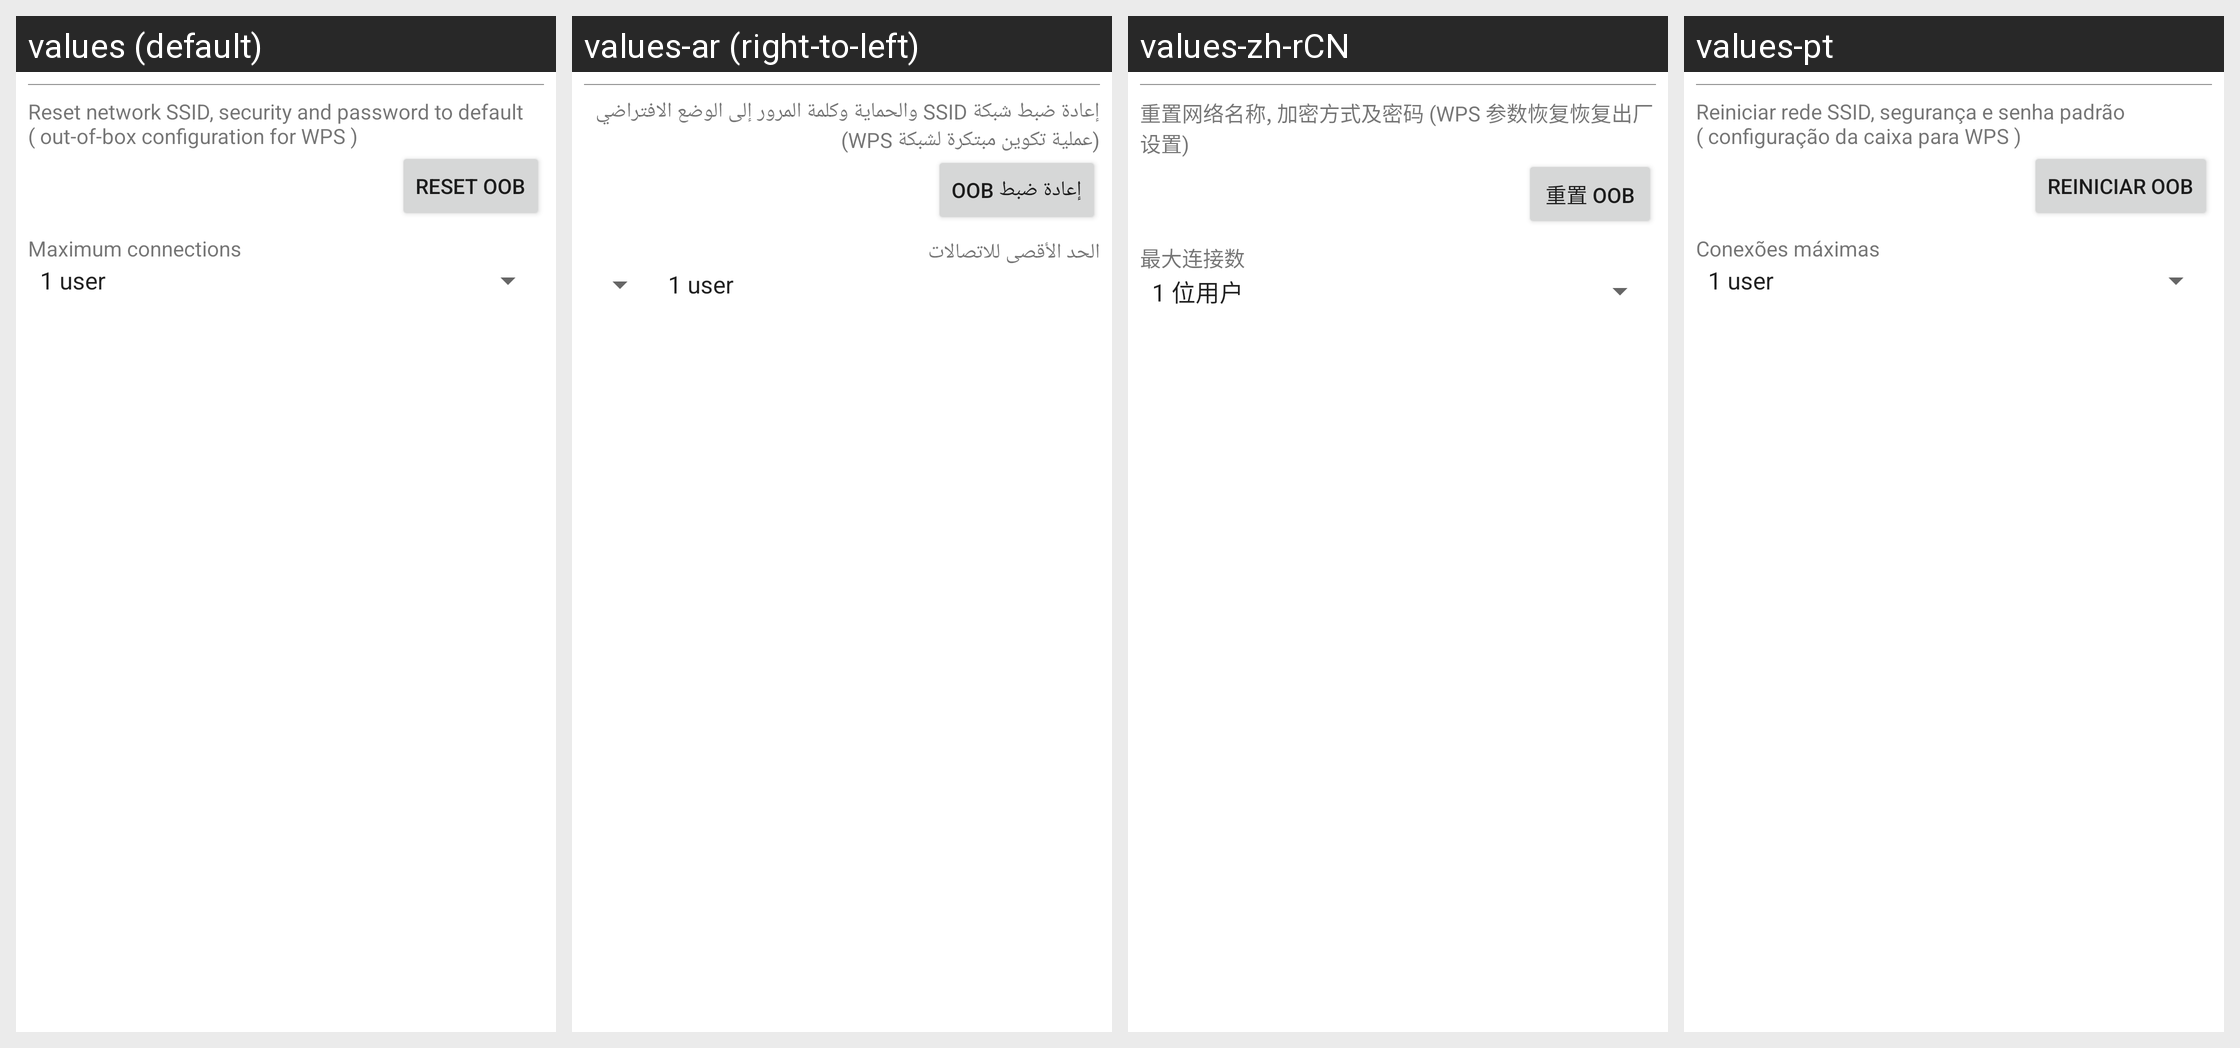

The same Android screen rendered under several of its app's locales, left to right. List the strings drawn on it with the default value and each locale's translation.
Android screen res/layout/wifi_ap_dialog.xml rendered under 4 locales, left to right: values (default), values-ar (right-to-left), values-zh-rCN, values-pt. Device: Nexus 5 (rendered at 1080×1920; each locale shown at half size, 540×960, under a caption strip naming it); theme Theme.MaterialComponents.DayNight.NoActionBar.
Other locales in the repository, not shown: values-cs, values-de, values-el, values-es, values-fr, values-hu, values-in, values-it, values-iw, values-ko, values-ms, values-nl, values-pt-rPT, values-ro, values-ru, values-tl, values-tr, values-vi, values-zh-rTW.
Strings drawn on this screen, with the default value and each locale's value (text and hints the layout hard-codes, and strings that could not be matched under every locale, appear in the picture but are not listed):

wifi_ap_reset_OOB_title
  values: Reset network SSID, security and password to default ( out-of-box configuration for WPS )
  values-ar: إعادة ضبط شبكة SSID والحماية وكلمة المرور إلى الوضع الافتراضي (عملية تكوين مبتكرة لشبكة WPS)
  values-zh-rCN: 重置网络名称, 加密方式及密码 (WPS 参数恢复恢复出厂设置)
  values-pt: Reiniciar rede SSID, segurança e senha padrão ( configuração da caixa para WPS )

wifi_ap_reset_OOB
  values: Reset OOB
  values-ar: إعادة ضبط OOB
  values-zh-rCN: 重置 OOB
  values-pt: Reiniciar OOB

wifi_ap_max_connection_title
  values: Maximum connections
  values-ar: الحد الأقصى للاتصالات
  values-zh-rCN: 最大连接数
  values-pt: Conexões máximas
